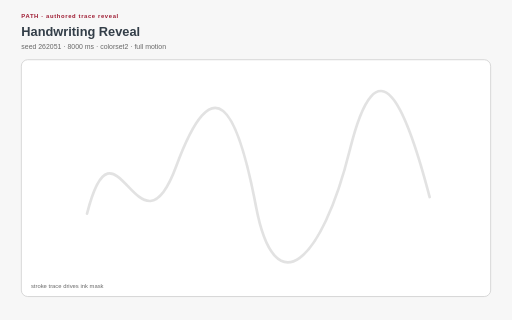
t = 0.00 s
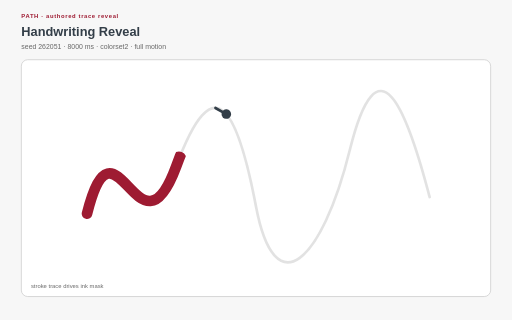
t = 1.28 s
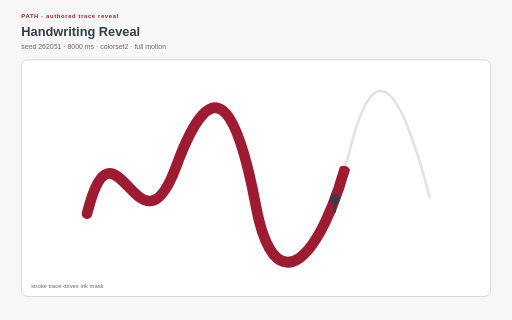
t = 2.66 s
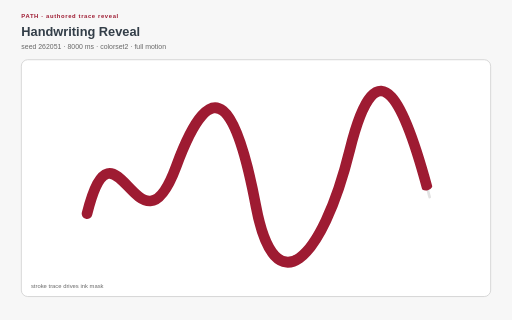
t = 4.00 s
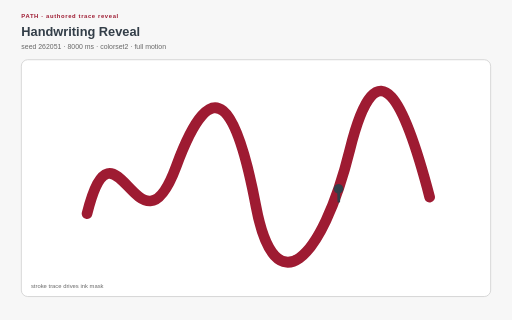
t = 5.28 s
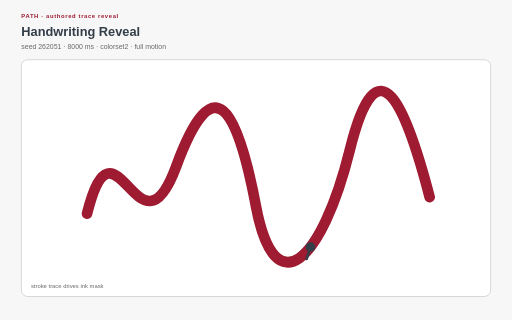
t = 5.64 s

The animated SVG that drew these frames (rendered in a browser with its animation timeline set to each time). Animation: 2 SMIL elements (animate=1,animateMotion=1), 17 CSS @keyframes rules; one cycle of 8.00 s, repeats indefinitely.

<?xml version="1.0" encoding="UTF-8"?>
<svg xmlns="http://www.w3.org/2000/svg" xmlns:xlink="http://www.w3.org/1999/xlink" viewBox="0 0 960 600" width="960" height="600" role="img" aria-labelledby="handwriting-reveal-title handwriting-reveal-desc" data-procedural-svg-version="1" data-pattern-id="procedural-svg-handwriting-reveal" data-example-id="handwriting-reveal" data-family="path" data-renderer="path" data-variant="5" data-seed="262051" data-palette="colorset2" data-motion="full" data-motion-engine="mixed" data-duration-ms="8000" data-loop="true" data-loop-contract="master-phase" data-reduced-motion-fallback="layered" data-driver="CSS mask + SMIL follower" data-technique="authored trace reveal" data-deterministic="true" data-standalone="true" data-parameter-hash="229c5f0818e589a7e70d7101f90c64a73f8e1ed8ba6b2226a81943d3f48ed961">
  <title id="handwriting-reveal-title">Handwriting Reveal</title>
  <desc id="handwriting-reveal-desc">A pressure-like trace reveals a wider ink path while pen and lettering remain separate layers. Deterministic seed 262051; full motion.</desc>
  <style>:root{color-scheme:light}
*{box-sizing:border-box}
.psvg-panel{fill:#ffffff;stroke:#cfcfcf;stroke-width:1.5}
.psvg-guide{fill:none;stroke:#cfcfcf;stroke-width:2}
.psvg-title{font:700 24px Arial,sans-serif;fill:#333e48}
.psvg-subtitle{font:13px Arial,sans-serif;fill:#696969}
.psvg-kicker{font:700 11px Arial,sans-serif;letter-spacing:1.2px;fill:#9e1b32}
.psvg-label{font:600 13px Arial,sans-serif;fill:#333e48}
.psvg-node-label{font:700 10px Arial,sans-serif;fill:#ffffff;pointer-events:none}
.psvg-note{font:11px Arial,sans-serif;fill:#696969}
.psvg-cell,.psvg-art circle,.psvg-art rect,.psvg-art path,.psvg-art polygon{transform-box:fill-box;transform-origin:center}
.psvg-reduced-layer{display:none}

@keyframes psvg-wave{0%,100%{transform:scale(.72);opacity:.42}50%{transform:scale(1.28);opacity:1}}
@keyframes psvg-travel{0%,100%{transform:translateX(0)}50%{transform:translateX(var(--psvg-distance))}}
@keyframes psvg-travel-overshoot{0%,100%{transform:translateX(0)}8%,92%{transform:translateX(-14px)}45%,55%{transform:translateX(calc(var(--psvg-distance) + 18px))}50%{transform:translateX(var(--psvg-distance))}}
@keyframes psvg-travel-asymmetric{0%,100%{transform:translateX(0)}28%,66%{transform:translateX(var(--psvg-distance))}}
@keyframes psvg-crossfade-a{0%,100%{opacity:.18;transform:scale(.86)}50%{opacity:.78;transform:scale(1.06)}}
@keyframes psvg-crossfade-b{0%,100%{opacity:.78;transform:scale(1.06)}50%{opacity:.18;transform:scale(.86)}}
@keyframes psvg-parallax{0%,100%{transform:translateX(calc(var(--psvg-shift)*-1))}50%{transform:translateX(var(--psvg-shift))}}
@keyframes psvg-draw{0%,10%,100%{stroke-dasharray:1;stroke-dashoffset:1}55%,78%{stroke-dasharray:1;stroke-dashoffset:0}}
@keyframes psvg-conveyor{to{stroke-dashoffset:-1}}
@keyframes psvg-trim{0%{stroke-dasharray:.16 .84;stroke-dashoffset:.2}100%{stroke-dasharray:.16 .84;stroke-dashoffset:-.8}}
@keyframes psvg-ribbon{0%,100%{transform:translateX(-9px);opacity:.4}50%{transform:translateX(9px);opacity:.9}}
@keyframes psvg-contour{0%,100%{transform:scale(.88);opacity:.18}50%{transform:scale(1.1);opacity:.62}}
@keyframes psvg-cell-state{0%,100%{opacity:.28}50%{opacity:.95}}
@keyframes psvg-rd{0%,100%{opacity:.35}50%{opacity:1}}
@keyframes psvg-seed{0%,8%,100%{transform:scale(.35);opacity:.25}48%,78%{transform:scale(1);opacity:1}}
@keyframes psvg-tile-wave{0%,100%{transform:scale(.72) rotate(0deg);opacity:.32}50%{transform:scale(1.12) rotate(45deg);opacity:.92}}
@keyframes psvg-state-card{0%,18%,100%{opacity:.38;transform:scale(.94)}35%,58%{opacity:1;transform:scale(1.08)}75%{opacity:.62;transform:scale(1)}}

@media(prefers-reduced-motion:reduce){.psvg-motion-layer{display:none!important}.psvg-reduced-layer{display:inline!important}*{animation:none!important}}</style>
  <rect width="960" height="600" fill="#f7f7f7"/>
  <text class="psvg-kicker" x="40" y="34">PATH · authored trace reveal</text>
  <text class="psvg-title" x="40" y="68">Handwriting Reveal</text>
  <text class="psvg-subtitle" x="40" y="92">seed 262051 · 8000 ms · colorset2 · full motion</text>
  <g class="psvg-motion-layer" data-motion-layer="animated"><rect class="psvg-panel" x="40" y="112" width="880" height="444" rx="12"/><g class="psvg-art" data-role="procedural-art"><defs><mask id="handwriting-reveal-mask"><rect x="0" y="0" width="960" height="600" fill="black"/><path id="handwriting-reveal-trace" d="M 163.2 400.6 C 216 191.92, 260 502.72, 330.4 311.8 S 444.8 200.8, 480 387.28 S 603.2 493.84, 656 280.72 S 761.6 200.8, 805.6 369.52" pathLength="1" fill="none" stroke="white" stroke-width="28" stroke-linecap="round" style="animation:psvg-draw 8000ms ease-out 0ms infinite both"/></mask></defs><path d="M 163.2 400.6 C 216 191.92, 260 502.72, 330.4 311.8 S 444.8 200.8, 480 387.28 S 603.2 493.84, 656 280.72 S 761.6 200.8, 805.6 369.52" fill="none" stroke="#cfcfcf" stroke-width="5" stroke-linecap="round" opacity=".6"/><path d="M 163.2 400.6 C 216 191.92, 260 502.72, 330.4 311.8 S 444.8 200.8, 480 387.28 S 603.2 493.84, 656 280.72 S 761.6 200.8, 805.6 369.52" fill="none" stroke="#9e1b32" stroke-width="20" stroke-linecap="round" mask="url(#handwriting-reveal-mask)"/><g><animateMotion keyPoints="0;1;0" keyTimes="0;0.5;1" calcMode="linear" dur="8.000s" repeatCount="indefinite" rotate="auto"><mpath href="#handwriting-reveal-trace"/></animateMotion><animate attributeName="opacity" values="0;1;1;0;0;1;1;0" keyTimes="0;.04;.46;.5;.54;.58;.96;1" dur="8.000s" repeatCount="indefinite"/><circle r="9" fill="#333e48"/><path d="M 0 0 L -22 8" stroke="#333e48" stroke-width="5" stroke-linecap="round"/></g></g><text class="psvg-note" x="58" y="540">stroke trace drives ink mask</text></g><g class="psvg-reduced-layer" data-motion-layer="reduced"><rect class="psvg-panel" x="40" y="112" width="880" height="444" rx="12"/><g class="psvg-art" data-role="procedural-art"><defs><mask id="handwriting-reveal-mask-reduced"><rect x="0" y="0" width="960" height="600" fill="black"/><path id="handwriting-reveal-trace-reduced" d="M 163.2 400.6 C 216 191.92, 260 502.72, 330.4 311.8 S 444.8 200.8, 480 387.28 S 603.2 493.84, 656 280.72 S 761.6 200.8, 805.6 369.52" pathLength="1" fill="none" stroke="white" stroke-width="28" stroke-linecap="round" style=""/></mask></defs><path d="M 163.2 400.6 C 216 191.92, 260 502.72, 330.4 311.8 S 444.8 200.8, 480 387.28 S 603.2 493.84, 656 280.72 S 761.6 200.8, 805.6 369.52" fill="none" stroke="#cfcfcf" stroke-width="5" stroke-linecap="round" opacity=".6"/><path d="M 163.2 400.6 C 216 191.92, 260 502.72, 330.4 311.8 S 444.8 200.8, 480 387.28 S 603.2 493.84, 656 280.72 S 761.6 200.8, 805.6 369.52" fill="none" stroke="#9e1b32" stroke-width="20" stroke-linecap="round" mask="url(#handwriting-reveal-mask-reduced)"/><g transform="translate(805.6 369.52) rotate(18)"><circle r="9" fill="#333e48"/><path d="M 0 0 L -22 8" stroke="#333e48" stroke-width="5" stroke-linecap="round"/></g></g><text class="psvg-note" x="58" y="540">stroke trace drives ink mask</text></g>
</svg>
